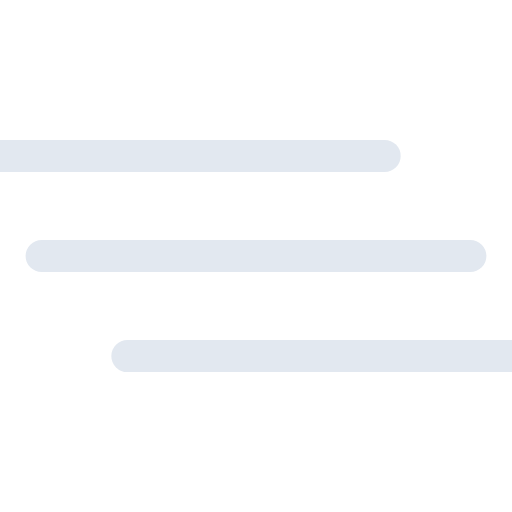
t = 0.00 s
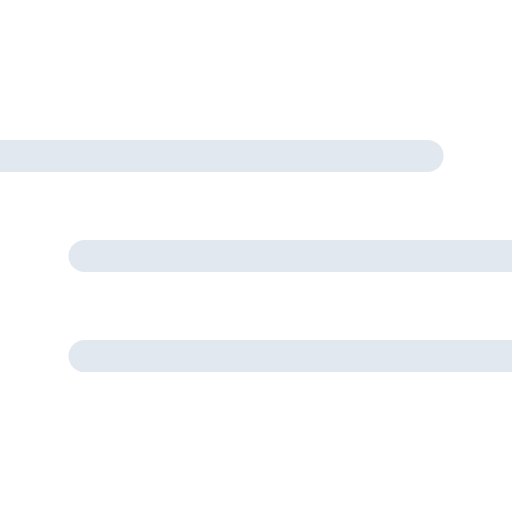
t = 0.75 s
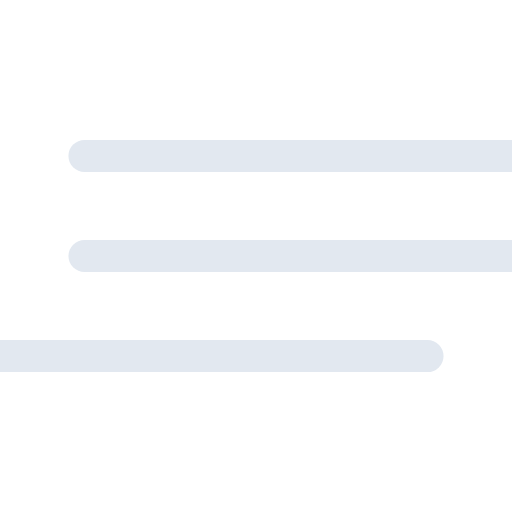
t = 2.25 s
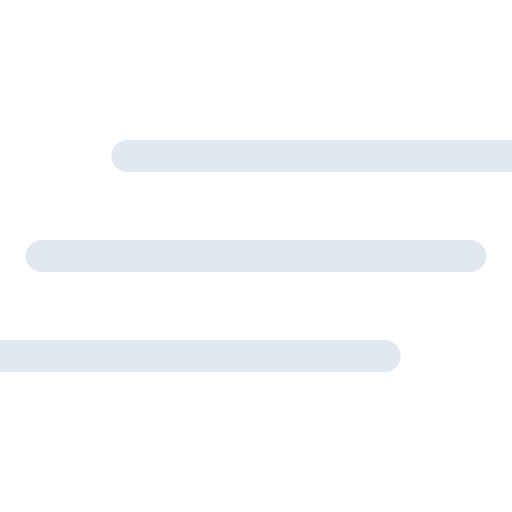
t = 3.00 s
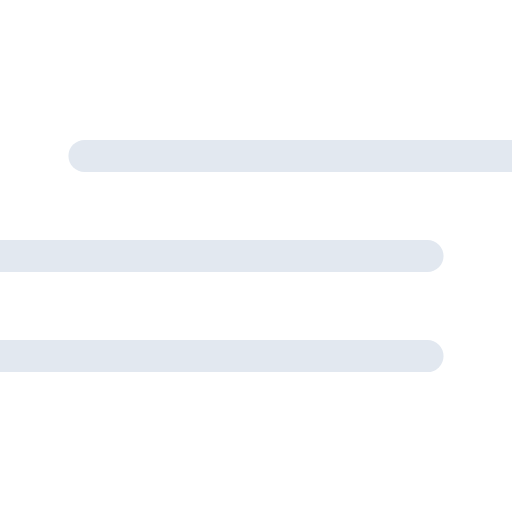
t = 3.75 s
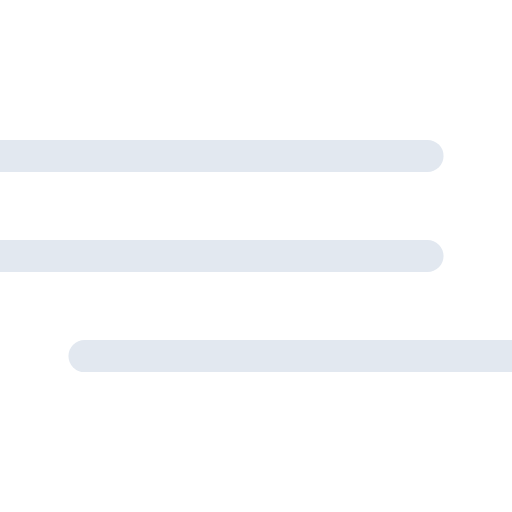
t = 5.25 s

The animated SVG that drew these frames (rendered in a browser with its animation timeline set to each time). Animation: 3 SMIL elements (animateTransform=3); one cycle of 6.00 s, repeats indefinitely.

<svg xmlns="http://www.w3.org/2000/svg" viewBox="112.667 112.667 286.667 286.667"><path fill="none" stroke="#e2e8f0" stroke-linecap="round" stroke-miterlimit="10" stroke-width="18" d="M136 200h240"><animateTransform additive="sum" attributeName="transform" dur="6s" repeatCount="indefinite" type="translate" values="-48 0; 48 0; -48 0"/></path><path fill="none" stroke="#e2e8f0" stroke-linecap="round" stroke-miterlimit="10" stroke-width="18" d="M136 256h240"><animateTransform additive="sum" attributeName="transform" begin="-1.5s" dur="6s" repeatCount="indefinite" type="translate" values="-48 0; 48 0; -48 0"/></path><path fill="none" stroke="#e2e8f0" stroke-linecap="round" stroke-miterlimit="10" stroke-width="18" d="M136 312h240"><animateTransform additive="sum" attributeName="transform" dur="6s" repeatCount="indefinite" type="translate" values="48 0; -48 0; 48 0"/></path></svg>
